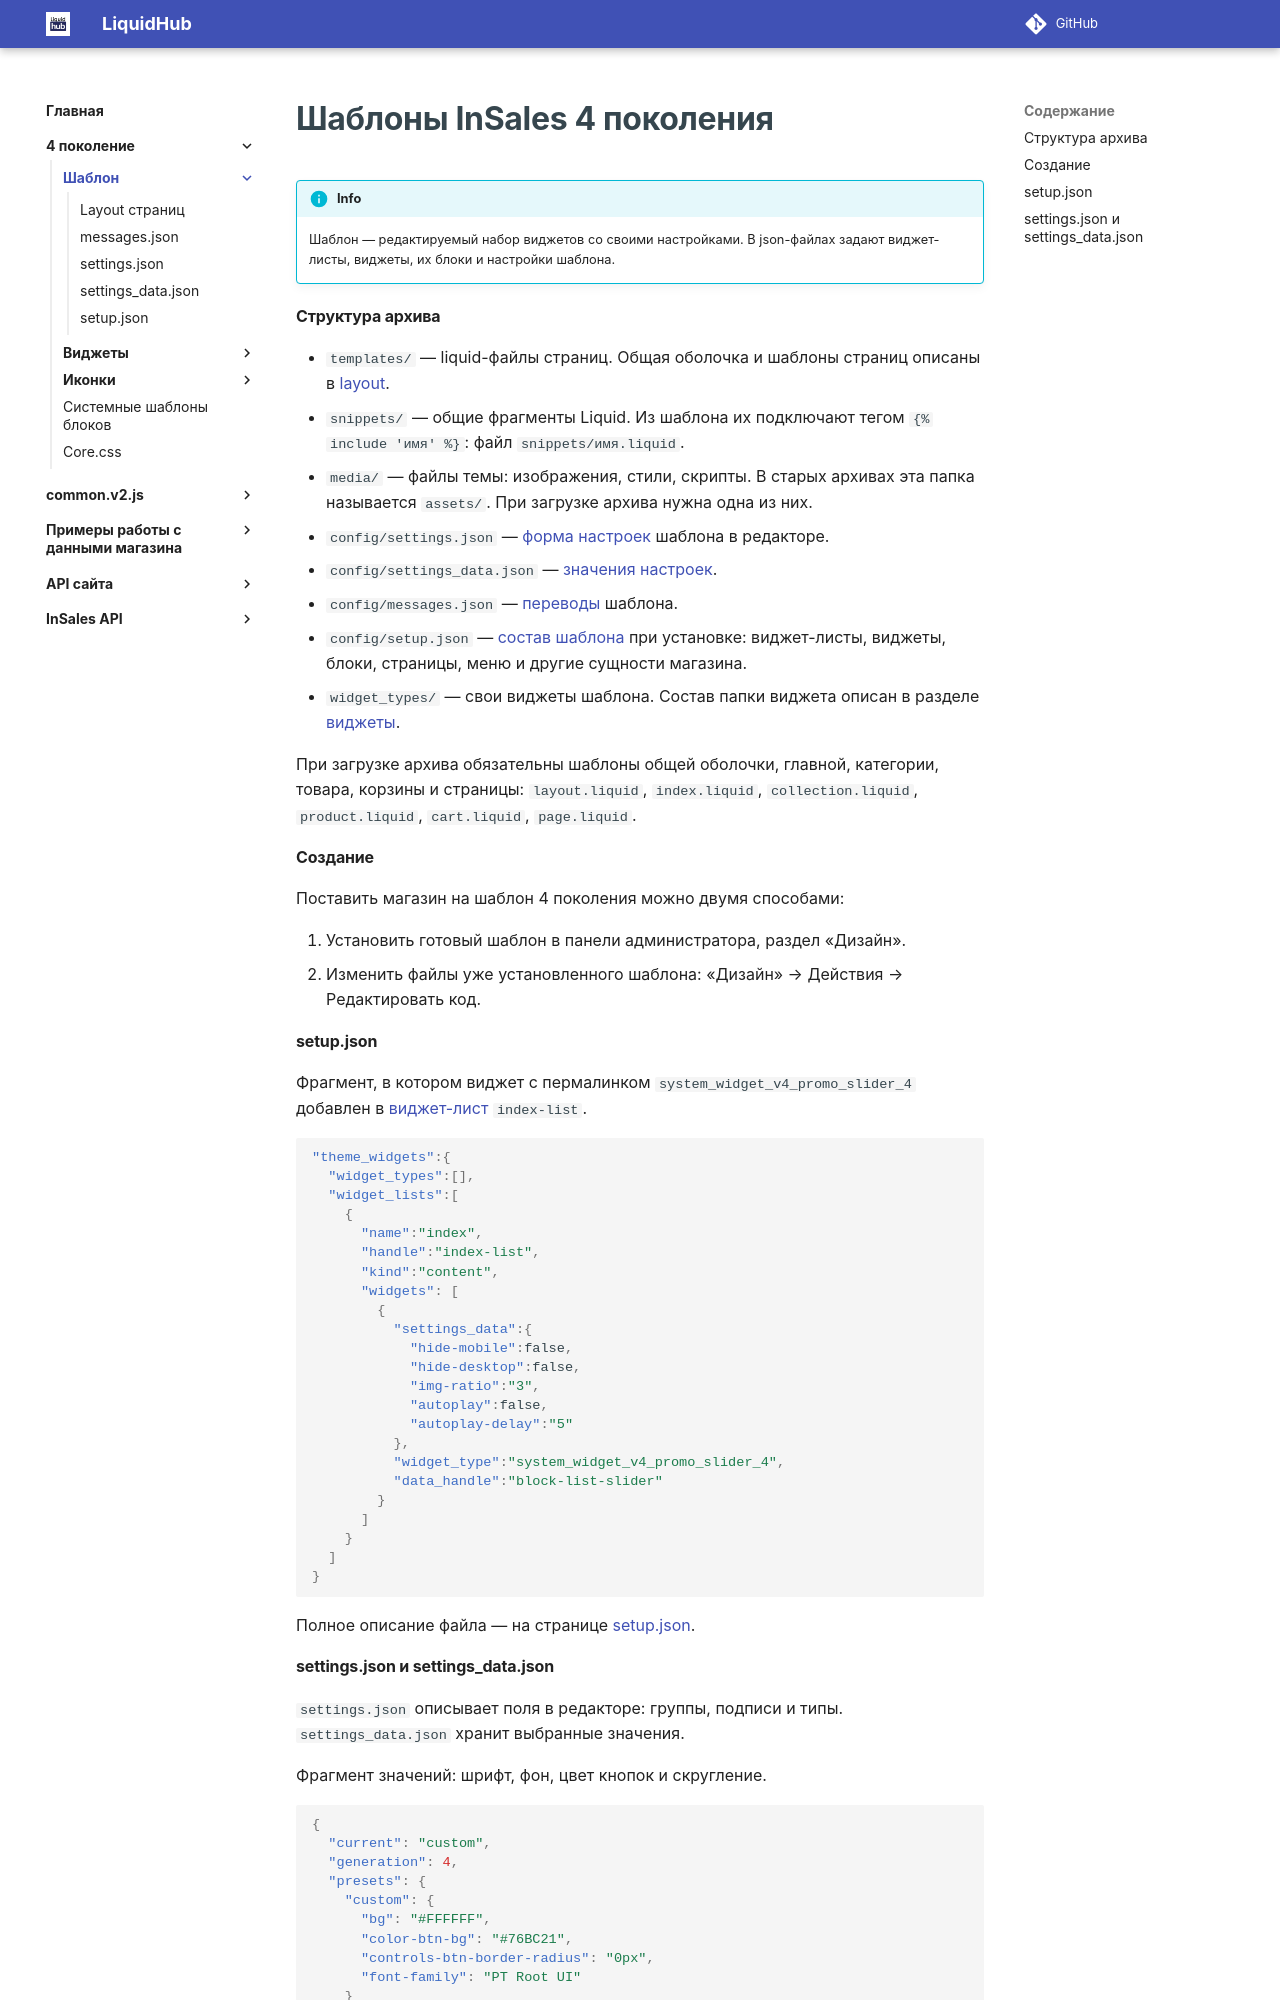

repository: insales/insales-docs-source · page: 4 поколение/Шаблон/index.html · generator: mkdocs

---
title: Вводная
seo_title: "Шаблоны InSales 4 поколения: структура и настройка"
description: "Как устроен шаблон InSales 4 поколения: структура архива, layout страниц, виджеты и файлы настроек settings.json, settings_data.json и setup.json."
---

# Шаблоны InSales 4 поколения {#_1}

!!! info
    Шаблон — редактируемый набор виджетов со своими настройками.
    В json-файлах задают виджет-листы, виджеты, их блоки и настройки шаблона.


#### Структура архива

- `templates/` — liquid-файлы страниц. Общая оболочка и шаблоны страниц описаны в <a href="/4%20поколение/Шаблон/layout.liquid/">layout</a>.
- `snippets/` — общие фрагменты Liquid. Из шаблона их подключают тегом `{% include 'имя' %}`: файл `snippets/имя.liquid`.
- `media/` — файлы темы: изображения, стили, скрипты. В старых архивах эта папка называется `assets/`. При загрузке архива нужна одна из них.
- `config/settings.json` — <a href="/4%20поколение/Шаблон/settings.json/">форма настроек</a> шаблона в редакторе.
- `config/settings_data.json` — <a href="/4%20поколение/Шаблон/settings_data.json/">значения настроек</a>.
- `config/messages.json` — <a href="/4%20поколение/Шаблон/messages.json/">переводы</a> шаблона.
- `config/setup.json` — <a href="/4%20поколение/Шаблон/setup.json/">состав шаблона</a> при установке: виджет-листы, виджеты, блоки, страницы, меню и другие сущности магазина.
- `widget_types/` — свои виджеты шаблона. Состав папки виджета описан в разделе <a href="/4%20поколение/Виджеты/">виджеты</a>.

При загрузке архива обязательны шаблоны общей оболочки, главной, категории, товара, корзины и страницы: `layout.liquid`, `index.liquid`, `collection.liquid`, `product.liquid`, `cart.liquid`, `page.liquid`.


#### Создание

Поставить магазин на шаблон 4 поколения можно двумя способами:

1. Установить готовый шаблон в панели администратора, раздел «Дизайн».
2. Изменить файлы уже установленного шаблона: «Дизайн» → Действия → Редактировать код.


#### setup.json

Фрагмент, в котором виджет с пермалинком `system_widget_v4_promo_slider_4` добавлен в <a href="/4%20поколение/Виджеты/#ListWidgetInfo">виджет-лист</a> `index-list`.

```json
"theme_widgets":{
  "widget_types":[],
  "widget_lists":[
    {
      "name":"index",
      "handle":"index-list",
      "kind":"content",
      "widgets": [
        {
          "settings_data":{
            "hide-mobile":false,
            "hide-desktop":false,
            "img-ratio":"3",
            "autoplay":false,
            "autoplay-delay":"5"
          },
          "widget_type":"system_widget_v4_promo_slider_4",
          "data_handle":"block-list-slider"
        }
      ]
    }
  ]
}
```

Полное описание файла — на странице <a href="/4%20поколение/Шаблон/setup.json/">setup.json</a>.
